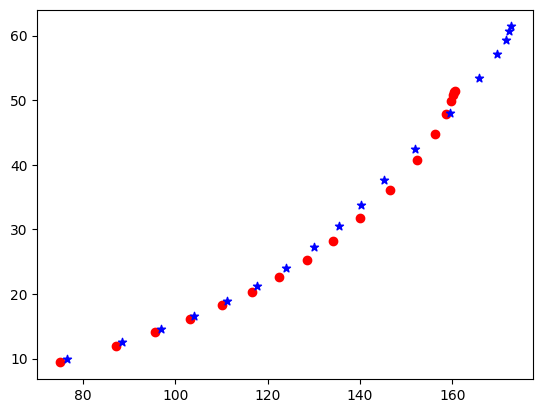

This figure's Python source:
"""
 -*- coding: utf-8 -*-

 @Time : 2022/3/29 10:53

[redacted]

 @File : 散点图.py

 @Software: PyCharm 

[redacted]

 -*- 功能说明 -*-

[redacted]
[redacted]
[redacted]
[redacted]
"""
# import matplotlib.pyplot as plt
# from numpy.random import rand
#
# fig, ax = plt.subplots()
# for color in ['red', 'green', 'blue']:
#     n = 750
#     x, y = rand(2, n)
#     scale = 200.0 * rand(n)
#     ax.scatter(x, y, c=color, s=scale, label=color,
#                alpha=0.3, edgecolors='none')
#
# ax.legend()
# ax.grid(True)
#
# plt.show()

import matplotlib.pyplot as plt
import numpy as np

# def drawStar():
#     plt.figure(figsize=(8, 4))
#     x = np.random.random(100)  # 生成100个0-1之间的数
#     y = np.random.random(100)
#     plt.scatter(x, y, s=x * 1000, c='y', marker=(5, 1), alpha=0.5, lw=2, facecolors='none')
#     plt.xlim(0, 1)
#     plt.ylim(0, 1)
#
#     plt.show()


# 解决中文显示问题
plt.rcParams['font.sans-serif'] = ['SimHei']
plt.rcParams['axes.unicode_minus'] = False


def draw1():
    plt.figure(figsize=(8, 4))
    # x = np.random.random(100)  # 生成100个0-1之间的数
    # y = np.random.random(100)
    y = [2, 2.3, 2.5, 2.7, 2.9, 3.0, 3.3, 3.5, 3.9, 4.0, 4.2, 4.3, 4.4,
         4.6, 4.9, 5.0]  # 年龄
    x = [7.7, 9.1, 9.0, 9.3, 9.6, 9.6, 9.1, 9.6, 8.9, 9.1, 9.4, 9.6, 10, 10,
         11.5, 11.6]  # 身高
    plt.scatter(x, y, c='y', alpha=1, lw=2, facecolors='none')
    plt.xlim(7, 12)
    plt.xlabel('身高')
    plt.ylabel('年龄')
    plt.ylim(1, 6)

    plt.show()


def draw2():
    x = [75, 87.2, 95.6, 103.1, 110.2, 116.6, 122.5, 128.5, 134.1, 140.1, 146.6, 152.4, 156.3, 158.6, 159.8, 160.1,
         160.3, 160.6]
    y = [9.40, 11.92, 14.13, 16.17, 18.26, 20.37, 22.64, 25.25, 28.19, 31.76, 36.10, 40.77, 44.79, 47.83, 49.82, 50.81,
         51.20, 51.41]
    a = [76.5, 88.5, 96.8, 104.1, 111.3, 117.7, 124.0, 130.0, 135.4, 140.2, 145.3, 151.9, 159.5, 165.9, 169.8, 171.6,
         172.3, 172.7]
    b = [10.01, 12.54, 14.65, 16.64, 18.98, 21.26, 24.06, 27.33, 30.46, 33.74, 37.69, 42.49, 48.08, 53.37, 57.08, 59.35,
         60.68, 61.40]
    plt.scatter(x, y, c='r', marker='o')
    plt.scatter(a, b, c='b', marker='*')
    plt.show()


draw2()
